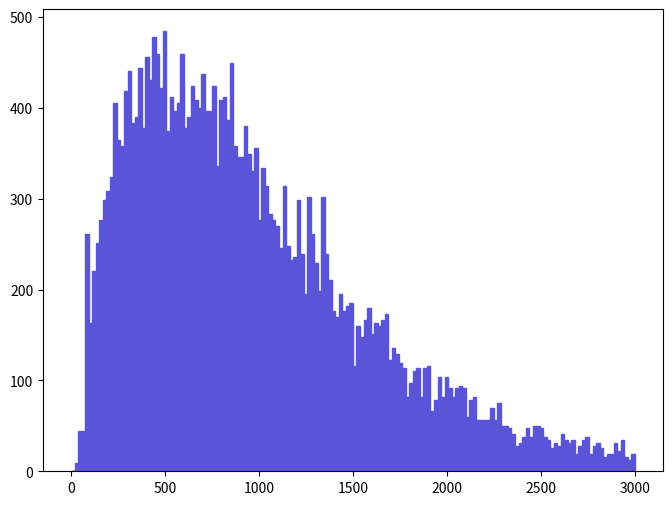

The matplotlib source for this figure: (Note: this script raises an exception after producing the figure.)
def selection_7():

    # Library import
    import numpy
    import matplotlib
    import matplotlib.pyplot   as plt
    import matplotlib.gridspec as gridspec

    # Library version
    matplotlib_version = matplotlib.__version__
    numpy_version      = numpy.__version__

    # Histo binning
    xBinning = numpy.linspace(0.0,3000.0,161,endpoint=True)

    # Creating data sequence: middle of each bin
    xData = numpy.array([9.375,28.125,46.875,65.625,84.375,103.125,121.875,140.625,159.375,178.125,196.875,215.625,234.375,253.125,271.875,290.625,309.375,328.125,346.875,365.625,384.375,403.125,421.875,440.625,459.375,478.125,496.875,515.625,534.375,553.125,571.875,590.625,609.375,628.125,646.875,665.625,684.375,703.125,721.875,740.625,759.375,778.125,796.875,815.625,834.375,853.125,871.875,890.625,909.375,928.125,946.875,965.625,984.375,1003.125,1021.875,1040.625,1059.375,1078.125,1096.875,1115.625,1134.375,1153.125,1171.875,1190.625,1209.375,1228.125,1246.875,1265.625,1284.375,1303.125,1321.875,1340.625,1359.375,1378.125,1396.875,1415.625,1434.375,1453.125,1471.875,1490.625,1509.375,1528.125,1546.875,1565.625,1584.375,1603.125,1621.875,1640.625,1659.375,1678.125,1696.875,1715.625,1734.375,1753.125,1771.875,1790.625,1809.375,1828.125,1846.875,1865.625,1884.375,1903.125,1921.875,1940.625,1959.375,1978.125,1996.875,2015.625,2034.375,2053.125,2071.875,2090.625,2109.375,2128.125,2146.875,2165.625,2184.375,2203.125,2221.875,2240.625,2259.375,2278.125,2296.875,2315.625,2334.375,2353.125,2371.875,2390.625,2409.375,2428.125,2446.875,2465.625,2484.375,2503.125,2521.875,2540.625,2559.375,2578.125,2596.875,2615.625,2634.375,2653.125,2671.875,2690.625,2709.375,2728.125,2746.875,2765.625,2784.375,2803.125,2821.875,2840.625,2859.375,2878.125,2896.875,2915.625,2934.375,2953.125,2971.875,2990.625])

    # Creating weights for histo: y8_M_0
    y8_M_0_weights = numpy.array([0.0,9.4320608078,44.0162837697,44.0162837697,260.953622349,163.489014002,220.081378849,251.521581541,276.673743695,298.68186558,308.113906388,323.834027734,405.578434735,364.706271235,358.418230696,418.154435812,440.162837697,383.570392851,389.858433389,443.306837967,377.282352312,455.882839044,430.73083689,477.890840929,459.026839313,421.298436082,484.178841467,374.138352043,411.866435274,396.146473928,405.578434735,459.026839313,377.282352312,389.858433389,424.442836351,408.722435005,399.290474197,437.018837428,396.146473928,396.146473928,424.442836351,336.410108812,408.722435005,411.866435274,386.71443312,449.594838505,358.418230696,345.842149619,345.842149619,380.426392581,348.986189889,330.122068273,355.274230427,276.673743695,333.266068542,314.401946927,282.961784234,276.673743695,270.385703157,245.233541003,314.401946927,248.377541272,232.657459926,235.801460195,298.68186558,238.945500464,194.929216695,301.82586585,260.953622349,229.513419656,198.073256964,301.82586585,238.945500464,210.649298041,176.065095079,169.77705454,194.929216695,176.065095079,182.353135617,185.497175887,116.328729963,160.345013733,147.768932656,166.633054271,179.209135348,150.912932925,163.489014002,160.345013733,166.633054271,172.92109481,122.616770501,135.192851578,128.90481104,119.472730232,113.184689694,81.7445270009,97.4646083473,110.040689424,113.184689694,81.7445270009,113.184689694,116.328729963,66.0244056546,78.6004867317,103.752648886,81.7445270009,103.752648886,91.1765678087,81.7445270009,91.1765678087,94.320608078,91.1765678087,59.7363651161,78.6004867317,81.7445270009,56.5923648468,56.5923648468,56.5923648468,56.5923648468,69.1684459239,56.5923648468,75.4564864624,50.3043243083,50.3043243083,47.160284039,40.8722435005,28.2961784234,31.4401946927,37.7282352312,47.160284039,37.7282352312,50.3043243083,50.3043243083,47.160284039,37.7282352312,34.5842149619,25.1521581541,31.4401946927,28.2961784234,40.8722435005,34.5842149619,31.4401946927,34.5842149619,18.8641176156,28.2961784234,34.5842149619,37.7282352312,18.8641176156,28.2961784234,31.4401946927,25.1521581541,15.7200973463,18.8641176156,18.8641176156,31.4401946927,22.0081378849,34.5842149619,15.7200973463,12.5760770771,18.8641176156])

    # Creating a new Canvas
    fig   = plt.figure(figsize=(8,6),dpi=80)
    frame = gridspec.GridSpec(1,1)
    pad   = fig.add_subplot(frame[0])

    # Creating a new Stack
    pad.hist(x=xData, bins=xBinning, weights=y8_M_0_weights,\
             label="$signal$", histtype="stepfilled", rwidth=1.0,\
             color="#5954d8", edgecolor="#5954d8", linewidth=1, linestyle="solid",\
             bottom=None, cumulative=False, normed=False, align="mid", orientation="vertical")


    # Axis
    plt.rc('text',usetex=False)
    plt.xlabel(r"M [ j_{1} , j_{2} ]   ( GeV ) ",\
               fontsize=16,color="black")
    plt.ylabel(r"$\mathrm{Events}$ $(\mathcal{L}_{\mathrm{int}} = 40.0\ \mathrm{fb}^{-1})$ ",\
               fontsize=16,color="black")

    # Boundary of y-axis
    ymax=(y8_M_0_weights).max()*1.1
    ymin=0 # linear scale
    #ymin=min([x for x in (y8_M_0_weights) if x])/100. # log scale
    plt.gca().set_ylim(ymin,ymax)

    # Log/Linear scale for X-axis
    plt.gca().set_xscale("linear")
    #plt.gca().set_xscale("log",nonposx="clip")

    # Log/Linear scale for Y-axis
    plt.gca().set_yscale("linear")
    #plt.gca().set_yscale("log",nonposy="clip")

    # Saving the image
    plt.savefig('../../HTML/MadAnalysis5job_0/selection_7.png')
    plt.savefig('../../PDF/MadAnalysis5job_0/selection_7.png')
    plt.savefig('../../DVI/MadAnalysis5job_0/selection_7.eps')

# Running!
if __name__ == '__main__':
    selection_7()
